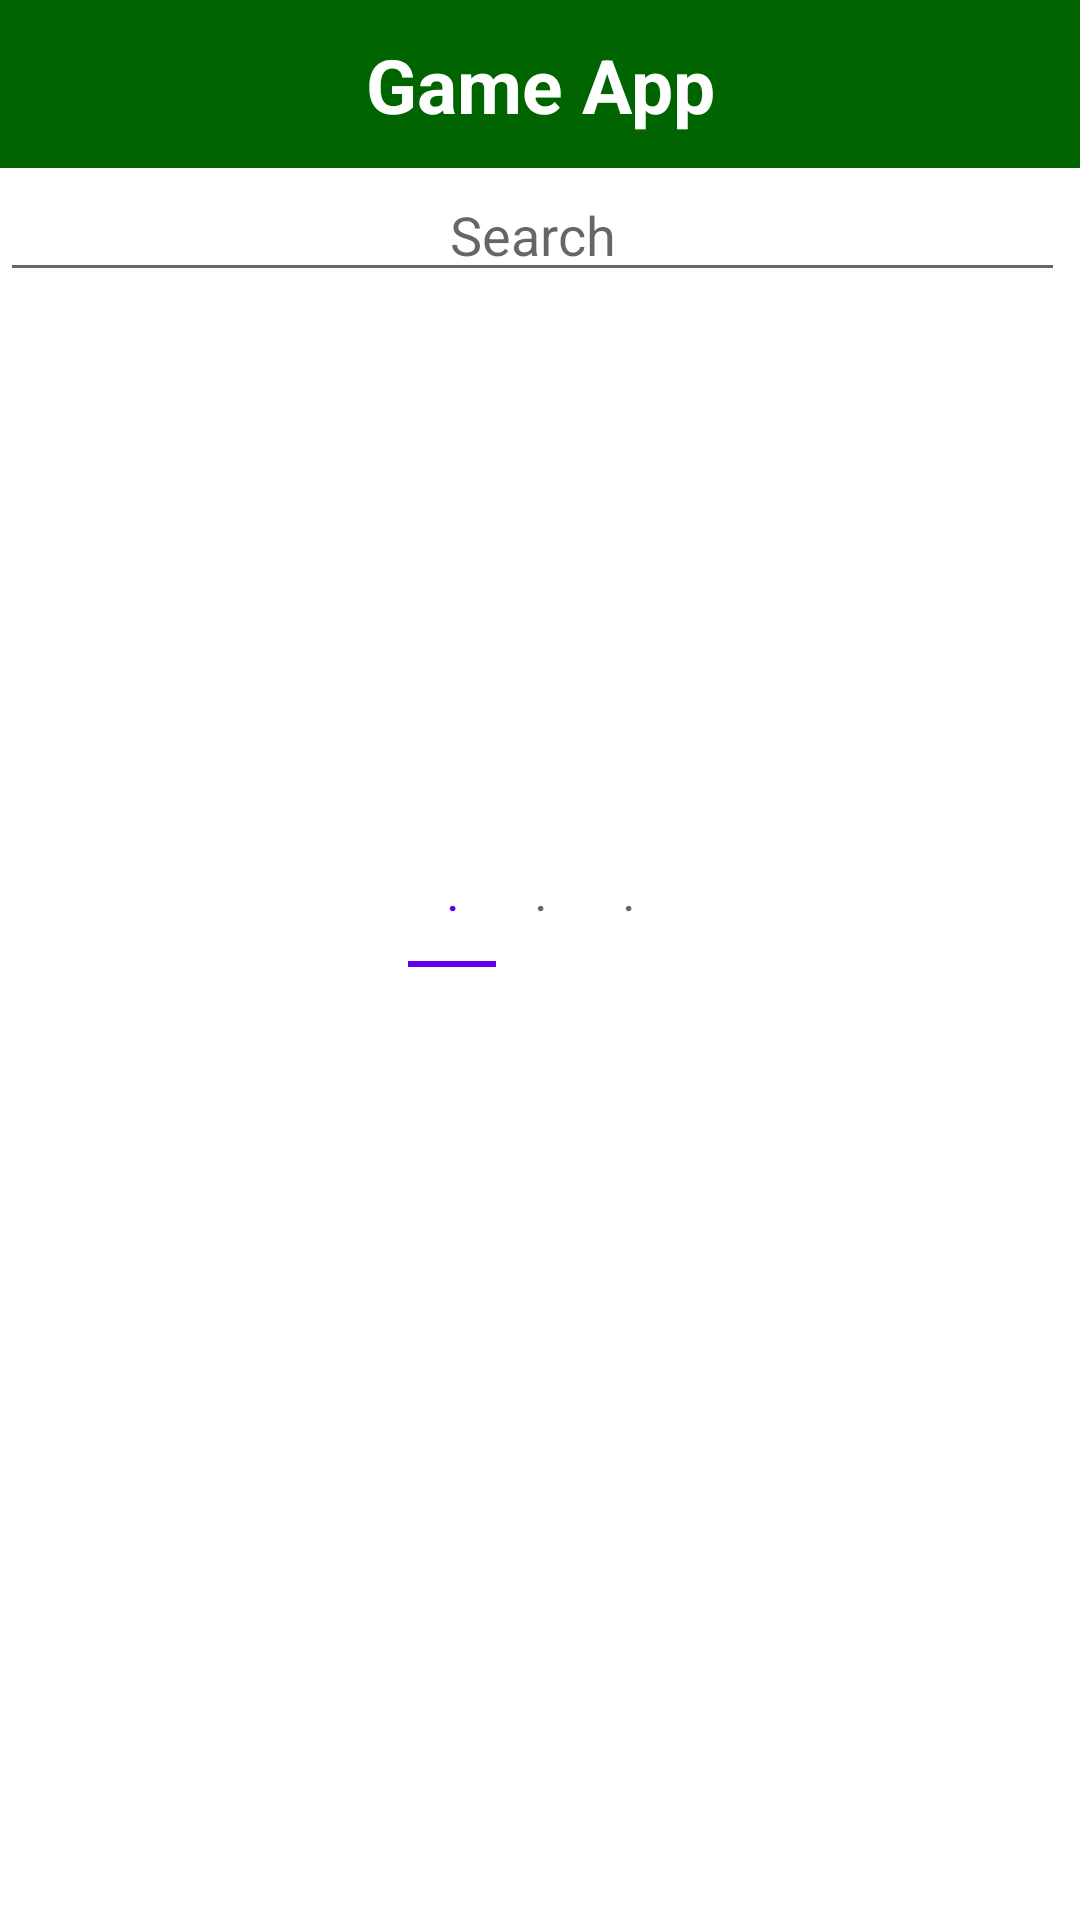

Write the Android layout XML for this screen, with the resource values it uses.
<!-- AndroidManifest.xml: application theme Theme.NewGameApp -->
<!-- res/layout/fragment_home.xml -->
<?xml version="1.0" encoding="utf-8"?>
<androidx.constraintlayout.widget.ConstraintLayout xmlns:android="http://schemas.android.com/apk/res/android"
    xmlns:app="http://schemas.android.com/apk/res-auto"
    xmlns:tools="http://schemas.android.com/tools"
    android:layout_width="match_parent"
    android:layout_height="match_parent"
    tools:context=".Home.View.HomeFragment">

    <ImageView
        android:id="@+id/imageView"
        android:layout_width="match_parent"
        android:layout_height="56dp"
        android:background="@color/topColor"
        app:layout_constraintEnd_toEndOf="parent"
        app:layout_constraintStart_toStartOf="parent"
        app:layout_constraintTop_toTopOf="parent" />

    <TextView
        android:id="@+id/topTw"
        android:layout_width="wrap_content"
        android:layout_height="wrap_content"
        android:text="@string/app_name"
        android:textSize="25dp"
        android:textStyle="bold"
        android:textColor="@color/white"
        app:layout_constraintBottom_toBottomOf="@+id/imageView"
        app:layout_constraintEnd_toEndOf="@+id/imageView"
        app:layout_constraintStart_toStartOf="parent"
        app:layout_constraintTop_toTopOf="@+id/imageView" />

    <LinearLayout
        android:id="@+id/linearLayout"
        android:layout_width="match_parent"
        android:gravity="center"
        android:layout_height="wrap_content"
        android:orientation="horizontal"
        app:layout_constraintEnd_toEndOf="parent"
        app:layout_constraintStart_toStartOf="parent"
        app:layout_constraintTop_toBottomOf="@+id/imageView">


        <EditText
            android:id="@+id/searchEditText"
            android:layout_width="wrap_content"
            android:layout_weight="0.75"
            android:layout_height="wrap_content"
            android:ems="10"
            android:gravity="center"
            android:hint="@string/search"
            android:inputType="textPersonName" />

        <ImageButton
            android:id="@+id/searchButton"
            android:layout_width="wrap_content"
            android:layout_height="wrap_content"
            android:gravity="center"
            android:layout_marginRight="5dp"
            android:background="@color/white"
            android:backgroundTint="@color/white"
            android:src="@drawable/search"
            tools:ignore="VectorDrawableCompat" />

    </LinearLayout>
    <androidx.viewpager.widget.ViewPager
        android:id="@+id/videoGamesViewPager"
        android:layout_width="match_parent"
        android:layout_height="211dp"
        app:layout_constraintEnd_toEndOf="parent"
        app:layout_constraintStart_toStartOf="parent"
        app:layout_constraintTop_toBottomOf="@+id/linearLayout" />

    <LinearLayout
        android:layout_width="match_parent"
        android:layout_height="wrap_content"
        android:orientation="vertical"
        app:layout_constraintBottom_toBottomOf="parent"
        app:layout_constraintEnd_toEndOf="parent"
        app:layout_constraintStart_toStartOf="parent"
        app:layout_constraintTop_toBottomOf="@+id/videoGamesViewPager">

        <com.google.android.material.tabs.TabLayout
            android:id="@+id/videoGamesTablayout"
            android:layout_width="wrap_content"
            android:layout_height="wrap_content"
            android:layout_gravity="center"
            android:layout_marginBottom="10dp"
            app:layout_constraintEnd_toEndOf="parent"
            app:layout_constraintStart_toStartOf="parent"
            app:layout_constraintTop_toBottomOf="@+id/videoGamesViewPager">

            <com.google.android.material.tabs.TabItem
                android:layout_width="wrap_content"
                android:layout_height="wrap_content"
                android:text="." />

            <com.google.android.material.tabs.TabItem
                android:layout_width="wrap_content"
                android:layout_height="wrap_content"
                android:text="." />

            <com.google.android.material.tabs.TabItem
                android:layout_width="wrap_content"
                android:layout_height="wrap_content"
                android:text="." />

        </com.google.android.material.tabs.TabLayout>

        <TextView
            android:id="@+id/sorry"
            android:layout_width="match_parent"
            android:layout_height="wrap_content"
            android:layout_gravity="center"
            android:gravity="center"
            android:text="@string/sorry"
            android:visibility="gone" />

        <androidx.recyclerview.widget.RecyclerView
            android:id="@+id/videoGamesRecycler"
            android:layout_width="match_parent"
            android:layout_height="310dp"
            android:layout_marginBottom="32dp"
            app:layout_constraintBottom_toBottomOf="parent"
            app:layout_constraintEnd_toEndOf="parent"
            app:layout_constraintHorizontal_bias="0.0"
            app:layout_constraintStart_toStartOf="parent" />

    </LinearLayout>

    <androidx.cardview.widget.CardView
        android:id="@+id/cardview_progress_bar"
        android:layout_width="wrap_content"
        android:layout_height="wrap_content"
        android:layout_alignParentBottom="true"
        android:layout_centerHorizontal="true"
        android:visibility="gone"
        app:cardBackgroundColor="@color/white"
        app:cardCornerRadius="40dp"
        app:contentPadding="8dp"

        app:layout_constraintBottom_toBottomOf="parent"
        app:layout_constraintEnd_toEndOf="@+id/imageView"
        app:layout_constraintStart_toStartOf="parent">

        <ProgressBar
            android:id="@+id/progressbar"
            android:layout_width="wrap_content"
            android:layout_height="wrap_content" />
    </androidx.cardview.widget.CardView>

</androidx.constraintlayout.widget.ConstraintLayout>
<!-- resources referenced by this layout -->
<resources>
  <color name="topColor">#006400</color>
  <color name="white">#FFFFFFFF</color>
  <string name="app_name">Game App</string>
  <string name="search">Search</string>
  <string name="sorry">Sorry, we could not find what you want!</string>
  <style name="Theme.NewGameApp" parent="Theme.MaterialComponents.DayNight.NoActionBar">
          
          <item name="colorPrimary">@color/purple_500</item>
          <item name="colorPrimaryVariant">@color/purple_700</item>
          <item name="colorOnPrimary">@color/white</item>
          
          <item name="colorSecondary">@color/teal_200</item>
          <item name="colorSecondaryVariant">@color/teal_700</item>
          <item name="colorOnSecondary">@color/black</item>
          
          <item name="android:statusBarColor" tools:targetApi="l">?attr/colorPrimaryVariant</item>
          
      </style>
  <color name="purple_500">#FF6200EE</color>
  <color name="purple_700">#FF3700B3</color>
  <color name="teal_200">#FF03DAC5</color>
  <color name="teal_700">#FF018786</color>
  <color name="black">#FF000000</color>
</resources>
